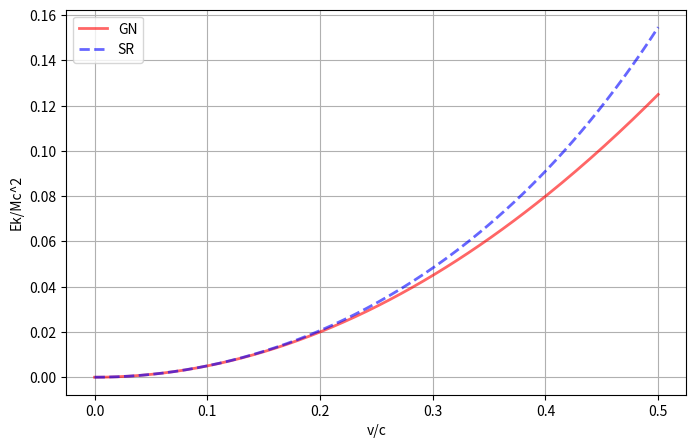

This chart was generated by the following Python code: (Note: this script raises an exception after producing the figure.)
import numpy as np
import matplotlib.pyplot as plt
import os


def Ek_GN(v):
    return np.power(v, 2)/2


def Ek_SR(v):
    return 1/np.sqrt(1-np.power(v, 2)) - 1



if __name__ == "__main__":
    v = np.linspace(0, 0.5, 200)
    ek_gn = Ek_GN(v)
    ek_sr = Ek_SR(v)

    fsize = [8, 5]
    plt.figure(figsize=fsize)
    plt.plot(v, ek_gn, 'r-', alpha=0.6, linewidth=2, label="GN")
    plt.plot(v, ek_sr, 'b--', alpha=0.6, linewidth=2, label="SR")

    plt.xlabel("v/c")
    plt.ylabel("Ek/Mc^2")
    plt.grid(1)
    plt.legend(loc="upper left")

    fname_base = "KineticEnergyCompare"

    fname_svg = os.path.join(".", "..", "pics", fname_base + ".svg")
    plt.savefig(fname_svg, format="svg")

    fname_pdf = os.path.join(".", "..", "pics", fname_base + ".pdf")
    plt.savefig(fname_pdf, format="pdf")
    # plt.show()
